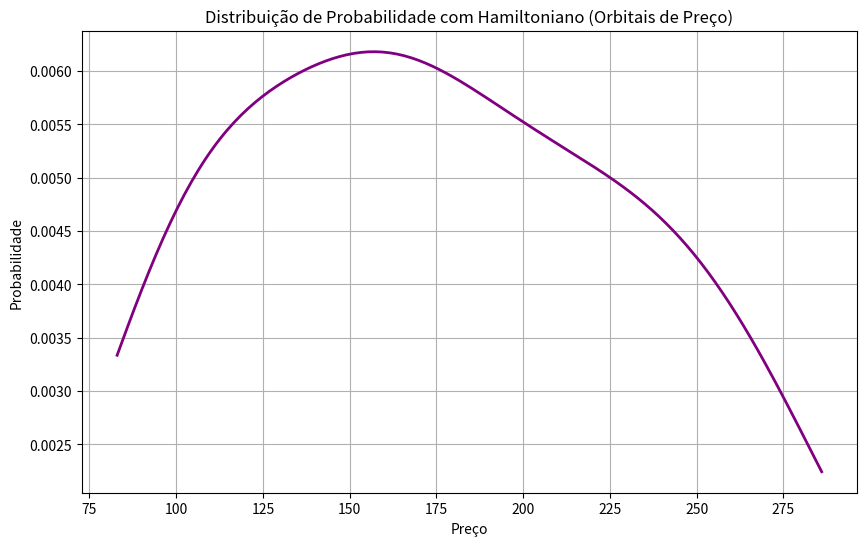
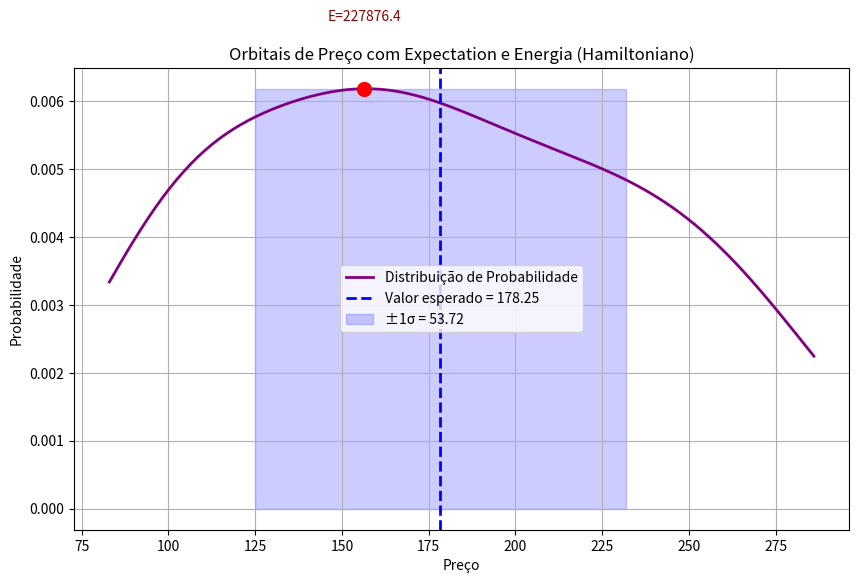

Here is the Python script that generated these plots, in order:
import random
import datetime
import numpy as np
import matplotlib.pyplot as plt
from scipy.stats import gaussian_kde
from scipy.signal import find_peaks




# 1. Criar dados simulados para ordens
orders = []
base_price = 280
for i in range(100):
    price = base_price - i*2 + random.randint(-10, 10)  # tendência de alta
    order = {
        "type": random.choice(["buy", "sell"]),
        "price": price,
        "amount": random.randint(50, 505),
        "maximum": price + random.randint(20, 50),
        "minimum": price - random.randint(20, 50),
        "volume": random.randint(800, 2000),
        "time": datetime.datetime.now() + datetime.timedelta(seconds=i)
    }
    orders.append(order)

# Visualizar preços simulados
prices = [o["price"] for o in orders]
print(prices)


# ===============Função de onda Ψ=============== #
# 1. Separar ordens de compra e venda
def wave_function(orders):
    buy = [o["amount"] for o in orders if o["type"] == "buy"]
    sell = [o["amount"] for o in orders if o["type"] == "sell"]


    # 2. Calcular médias
    media_buy = sum(buy) / len(buy) if buy else 0
    media_sell = sum(sell) / len(sell) if sell else 0

    # 3. Calcular probabilidades
    higher_probability_buy = sum(1 for q in buy if q > media_buy) / len(buy) if buy else 0
    higher_probability_sell = sum(1 for q in sell if q > media_sell) / len(sell) if sell else 0

    return {
             "buy": higher_probability_buy,
             "sell":higher_probability_sell
            }

higher_probability = wave_function(orders)
print("Probabilidade ordem de compra > média:",higher_probability.get("buy"))
print("Probabilidade ordem de venda > média:",higher_probability.get("sell"))


# ===============Função para calcular - Energia cinética (velocidade do preço)===============#
def calculate_kinetic_energy(orders):
    energy = []
    for i in range(1, len(orders)):
        price_current = orders[i]["price"]
        price_previous = orders[i-1]["price"]
        time_current = orders[i]["time"]
        time_previous = orders[i-1]["time"]
        vol_current = orders[i]["volume"]

        # ΔP e Δt
        delta_price = price_current - price_previous
        delta_time = (time_current - time_previous).total_seconds()

        # Energia cinética ~ (vol * ΔP^2 / Δt)
        if delta_time > 0:
            e_c = (vol_current * delta_price **2) / delta_time
            energy.append(e_c)
        else:                        
            energy.append(0)

    return energy

energy_kinetic = calculate_kinetic_energy(orders)

# Mostrar resultados
for i, e in enumerate(energy_kinetic, start=1):
    print(f"Ordem {i}: Energia cinética = {e}")



#===============Função para calcular energia potencial===============#
def calculate_Potential_energy(orders, max_expansao_pct=0.1):
    if not orders:
        return []

    p_min = orders[0]["price"]
    p_max = orders[0]["price"]
    track_volume = 0
    energies = []

    for o in orders:
        price = o["price"]
        vol = o["volume"]

        nova_min = min(p_min, price)
        nova_max = max(p_max, price)
        amplitude_atual = p_max - p_min
        amplitude_nova = nova_max - nova_min

        # Se a expansão for pequena → ainda é consolidação
        if amplitude_atual == 0 or (amplitude_nova - amplitude_atual) / max(amplitude_atual, 1e-9) <= max_expansao_pct:
            p_min, p_max = nova_min, nova_max
            track_volume += vol
            e_p = (p_max - p_min) * track_volume
            energies.append(e_p)
        else:
            # Rompeu → fecha a consolidação e reinicia
            energies.append(0)
            p_min = p_max = price
            track_volume = vol

    return energies

potential_energy = calculate_Potential_energy(orders)

# Mostrar resultados
for i, e in enumerate(potential_energy, start=1):
    print(f"Ordem {i}: Energia potencial = {e}")

# ==============Calcular energia potencial================#

# Constante de Planck
def calculate_planck_constant(orders, alpha=0.1):
    # Extrair volumes
    volumes = [o["volume"] for o in orders]
    
    # Calcular média exponencial (EMA)
    ema = [volumes[0]]
    for v in volumes[1:]:
        ema.append(alpha * v + (1 - alpha) * ema[-1])
    
    # Constante de Planck do mercado = último valor da EMA
    h_market = ema[-1]
    return h_market, ema

h_market, ema_series = calculate_planck_constant(orders)

print("Constante de Planck (mercado):", h_market)


# ===============Evolução de função de onda==============#
def evolve_wave_function(orders, h_market):
    # Função de onda inicial
    psi = wave_function(orders)
    psi_buy = psi["buy"]
    psi_sell = psi["sell"]

    kinetic = calculate_kinetic_energy(orders)
    potential = calculate_Potential_energy(orders)

    evolution = []
    for i in range(min(len(kinetic), len(potential))):
        H = kinetic[i] + potential[i]
        price_current = orders[i]["price"]
        price_previous = orders[i-1]["price"] if i > 0 else price_current

        # Drift proporcional à variação de preço
        drift = (price_current - price_previous) / max(price_previous,1)

        # Oscilação senoidal (interferência quântica)
        oscillation = 0.05 * np.sin(i * 0.3)  # amplitude 0.05, frequência 0.3

        # Atualização com viés + oscilação
        psi_buy += (H / h_market) * 0.1 * (1 + drift) + oscillation
        psi_sell += (H / h_market) * 0.1 * (1 - drift) - oscillation

        # Normalização
        total = psi_buy + psi_sell
        psi_buy /= total
        psi_sell /= total

        # Limitar entre 0 e 1
        psi_buy = max(0, min(1, psi_buy))
        psi_sell = max(0, min(1, psi_sell))

        evolution.append({"ordem": i+1, "psi_buy": psi_buy, "psi_sell": psi_sell, "H": H, "oscillation": oscillation})

    return evolution

# Evoluir função de onda
evolution_series = evolve_wave_function(orders, h_market)

# Mostrar resultados
for e in evolution_series:
    print(f"Ordem {e['ordem']}: Ψ_buy={e['psi_buy']:.4f}, Ψ_sell={e['psi_sell']:.4f}, H={e['H']:.2f}")



# =============Distribuição de Probabilidade com Hamiltoniano (Orbitais de Preço)==============#
def price_probability_distribution_kde_hamiltonian(orders):
    prices = np.array([o["price"] for o in orders])
    volumes = np.array([o["volume"] for o in orders])

    # Energias
    kinetic = calculate_kinetic_energy(orders)
    potential = calculate_Potential_energy(orders)
    hamiltonian = np.array([k + p for k, p in zip(kinetic, potential)])

    # Pesos = volume * energia
    weights = volumes[:len(hamiltonian)] * hamiltonian

    # Estimativa de densidade com pesos
    kde = gaussian_kde(prices[:len(weights)], weights=weights)
    x_grid = np.linspace(prices.min(), prices.max(), 200)
    probabilities = kde(x_grid)

    # Normalizar
    probabilities /= probabilities.sum()

    return x_grid, probabilities

# Calcular distribuição suave com Hamiltoniano
x_grid, probabilities = price_probability_distribution_kde_hamiltonian(orders)

# Plotar
plt.figure(figsize=(10,6))
plt.plot(x_grid, probabilities, color="purple", linewidth=2)
plt.title("Distribuição de Probabilidade com Hamiltoniano (Orbitais de Preço)")
plt.xlabel("Preço")
plt.ylabel("Probabilidade")
plt.grid(True)
plt.show()


#==================Calcular o valor esperado do preço==================#
def expectation_and_variance(x_grid, probabilities):
    expectation = np.sum(x_grid * probabilities)
    variance = np.sum(((x_grid - expectation) ** 2) * probabilities)
    std_dev = np.sqrt(variance)
    return expectation, variance, std_dev

# Calcular expectation e variância
expectation, variance, std_dev = expectation_and_variance(x_grid, probabilities)

# Detectar picos locais
peaks, _ = find_peaks(probabilities)
peak_prices = x_grid[peaks]
peak_probs = probabilities[peaks]

# Calcular Hamiltoniano médio em torno de cada pico
kinetic = calculate_kinetic_energy(orders)
potential = calculate_Potential_energy(orders)
hamiltonian = np.array([k + p for k, p in zip(kinetic, potential)])
prices = np.array([o["price"] for o in orders])

# Garantir alinhamento
n = min(len(prices), len(hamiltonian))
prices = prices[:n]
hamiltonian = hamiltonian[:n]

peak_energies = []
for p in peak_prices:
    # Janela de ±5% em torno do pico
    mask = (prices >= p*0.95) & (prices <= p*1.05)
    if mask.sum() > 0:
        avg_energy = hamiltonian[mask].mean()
    else:
        avg_energy = 0
    peak_energies.append(avg_energy)


# Plotar
plt.figure(figsize=(10,6))
plt.plot(x_grid, probabilities, color="purple", linewidth=2, label="Distribuição de Probabilidade")

# Valor esperado
plt.axvline(expectation, color="blue", linestyle="--", linewidth=2, label=f"Valor esperado = {expectation:.2f}")

# Faixa ±1σ
plt.fill_between(x_grid, 0, probabilities.max(),
                 where=(x_grid >= expectation - std_dev) & (x_grid <= expectation + std_dev),
                 color="blue", alpha=0.2, label=f"±1σ = {std_dev:.2f}")

# Picos locais com energia
for p, prob, energy in zip(peak_prices, peak_probs, peak_energies):
    plt.scatter(p, prob, color="red", s=100, zorder=5)
    plt.text(p, prob+0.001, f"E={energy:.1f}", ha="center", color="darkred")

plt.title("Orbitais de Preço com Expectation e Energia (Hamiltoniano)")
plt.xlabel("Preço")
plt.ylabel("Probabilidade")
plt.legend()
plt.grid(True)
plt.show()

print("Picos detectados (orbitais de preço):")
for p, prob, energy in zip(peak_prices, peak_probs, peak_energies):
    print(f"Preço ~ {p:.2f}, Probabilidade ~ {prob:.4f}, Energia média ~ {energy:.2f}")
